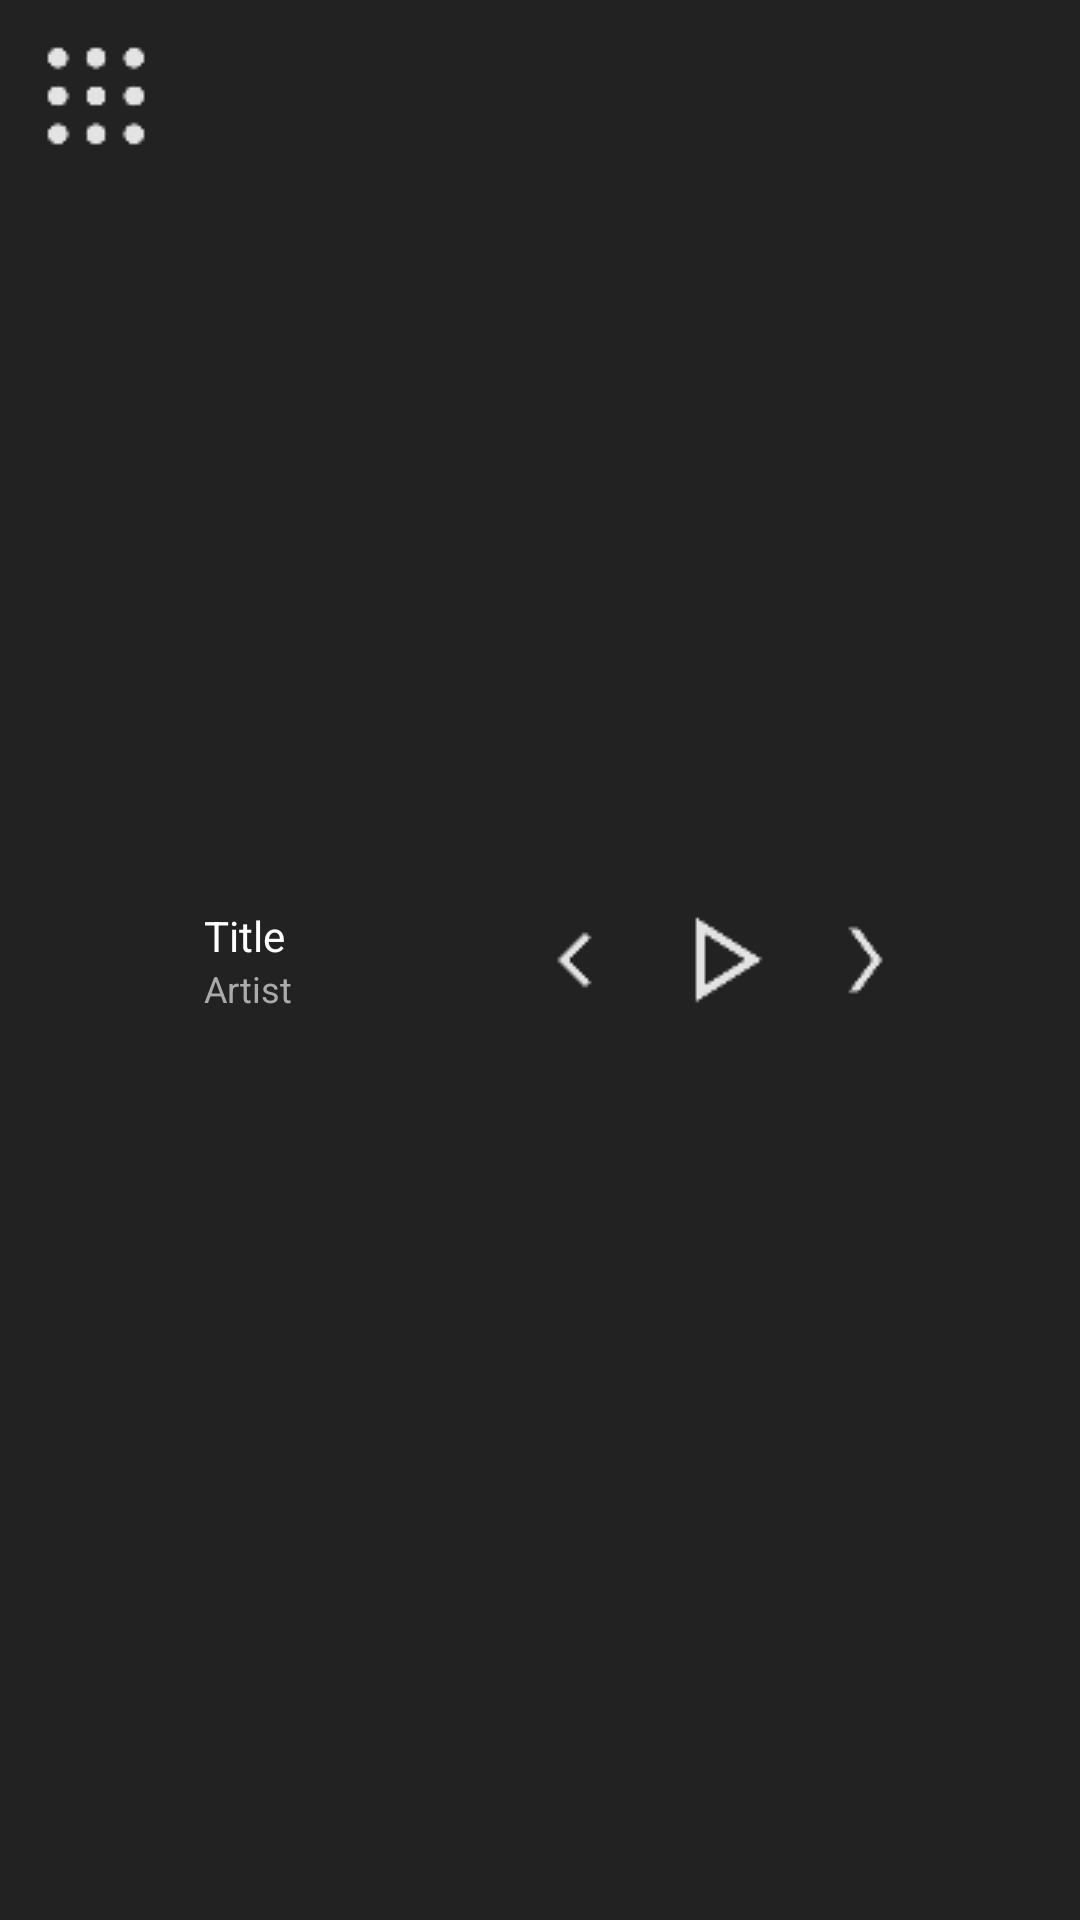

Layout XML and referenced resources for this Android screen:
<!-- AndroidManifest.xml: application theme AppTheme -->
<!-- res/layout/notification_player.xml -->
<?xml version="1.0" encoding="utf-8"?>

<LinearLayout xmlns:android="http://schemas.android.com/apk/res/android"
    android:layout_width="fill_parent"
    android:layout_height="64dip"
    android:orientation="horizontal"
    android:background="@drawable/bg_notification">

    <ImageView
        android:layout_width="64dip"
        android:layout_height="64dip"
        android:src="@drawable/ic_launcher"
        android:padding="8dip"/>

    <LinearLayout
        android:layout_width="0dip"
        android:layout_height="fill_parent"
        android:layout_weight="1"
        android:orientation="vertical"
        android:gravity="center_vertical"
        android:paddingLeft="4dip">

        <TextView
            android:id="@+id/notif_title"
            android:layout_width="fill_parent"
            android:layout_height="wrap_content"
            android:textColor="#FFFFFF"
            android:textSize="14sp"
            android:singleLine="true"
            android:text="Title"/>

        <TextView
            android:id="@+id/notif_artist"
            android:layout_width="fill_parent"
            android:layout_height="wrap_content"
            android:textColor="#AAAAAA"
            android:textSize="12sp"
            android:singleLine="true"
            android:text="Artist"/>
    </LinearLayout>

    <ImageButton
        android:id="@+id/notif_prev"
        android:layout_width="48dip"
        android:layout_height="fill_parent"
        android:src="@drawable/ic_prev"
        android:background="@null"/>

    <ImageButton
        android:id="@+id/notif_play_pause"
        android:layout_width="48dip"
        android:layout_height="fill_parent"
        android:src="@drawable/ic_play"
        android:background="@null"/>

    <ImageButton
        android:id="@+id/notif_next"
        android:layout_width="48dip"
        android:layout_height="fill_parent"
        android:src="@drawable/ic_next"
        android:background="@null"/>

    <ImageButton
        android:id="@+id/notif_close"
        android:layout_width="48dip"
        android:layout_height="fill_parent"
        android:src="@drawable/ic_close"
        android:background="@null"/>
</LinearLayout>
<!-- resources referenced by this layout -->
<resources>
  <!-- drawable bg_notification (drawable) -->
  <?xml version="1.0" encoding="utf-8"?>
  
  <shape xmlns:android="http://schemas.android.com/apk/res/android"
      android:shape="rectangle">
      <solid android:color="#FF222222"/>
  </shape>
  <!-- drawable ic_launcher: png bitmap (drawable, 1056 bytes) -->
  <!-- drawable ic_next: png bitmap (drawable, 528 bytes) -->
  <!-- drawable ic_play: png bitmap (drawable, 735 bytes) -->
  <!-- drawable ic_prev: png bitmap (drawable, 364 bytes) -->
  <style name="AppTheme" parent="android:Theme.Black.NoTitleBar">
          <item name="android:windowBackground">@color/bg_dark</item>
          <item name="android:listViewStyle">@style/ListStyle</item>
      </style>
  <color name="bg_dark">#FF1A1A1A</color>
  <style name="ListStyle" parent="android:Widget.ListView">
          <item name="android:background">@color/bg_dark</item>
          <item name="android:cacheColorHint">@color/bg_dark</item>
      </style>
</resources>
